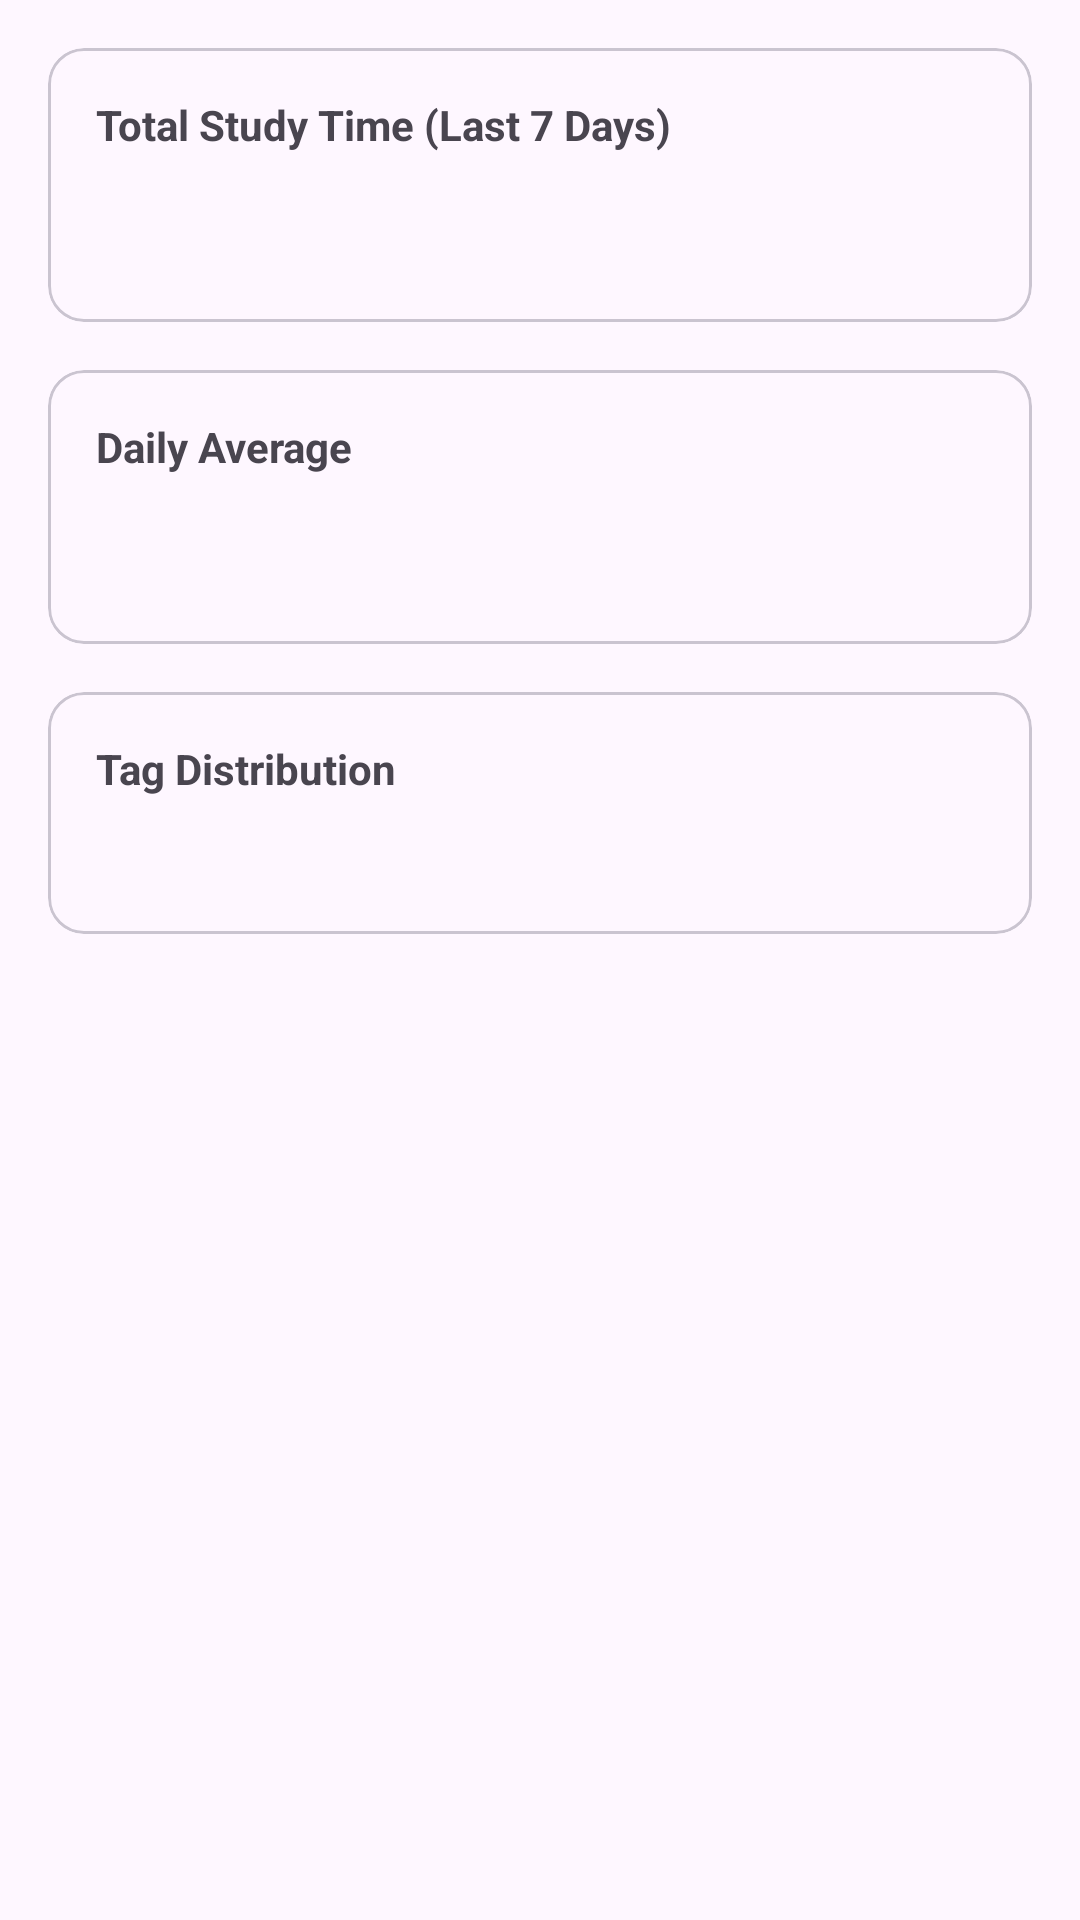

Here is an Android app screen rendered from its layout file. Give the layout XML and the strings, colors and styles it references.
<!-- AndroidManifest.xml: application theme Theme.StudyLogs -->
<!-- res/layout/fragment_analysis.xml -->
<?xml version="1.0" encoding="utf-8"?>
<ScrollView xmlns:android="http://schemas.android.com/apk/res/android"
android:layout_width="match_parent"
android:layout_height="match_parent"
android:padding="16dp">

<LinearLayout
    android:layout_width="match_parent"
    android:layout_height="wrap_content"
    android:orientation="vertical">

    <com.google.android.material.card.MaterialCardView
        android:layout_width="match_parent"
        android:layout_height="wrap_content"
        android:layout_marginBottom="16dp">

        <LinearLayout
            android:layout_width="match_parent"
            android:layout_height="wrap_content"
            android:orientation="vertical"
            android:padding="16dp">

            <TextView
                android:layout_width="wrap_content"
                android:layout_height="wrap_content"
                android:text="Total Study Time (Last 7 Days)"
                android:textStyle="bold" />

            <TextView
                android:id="@+id/total_time_text"
                android:layout_width="wrap_content"
                android:layout_height="wrap_content"
                android:layout_marginTop="8dp"
                android:textSize="24sp" />
        </LinearLayout>
    </com.google.android.material.card.MaterialCardView>

    <com.google.android.material.card.MaterialCardView
        android:layout_width="match_parent"
        android:layout_height="wrap_content"
        android:layout_marginBottom="16dp">

        <LinearLayout
            android:layout_width="match_parent"
            android:layout_height="wrap_content"
            android:orientation="vertical"
            android:padding="16dp">

            <TextView
                android:layout_width="wrap_content"
                android:layout_height="wrap_content"
                android:text="Daily Average"
                android:textStyle="bold" />

            <TextView
                android:id="@+id/average_time_text"
                android:layout_width="wrap_content"
                android:layout_height="wrap_content"
                android:layout_marginTop="8dp"
                android:textSize="24sp" />
        </LinearLayout>
    </com.google.android.material.card.MaterialCardView>

    <com.google.android.material.card.MaterialCardView
        android:layout_width="match_parent"
        android:layout_height="wrap_content">

        <LinearLayout
            android:layout_width="match_parent"
            android:layout_height="wrap_content"
            android:orientation="vertical"
            android:padding="16dp">

            <TextView
                android:layout_width="wrap_content"
                android:layout_height="wrap_content"
                android:text="Tag Distribution"
                android:textStyle="bold" />

            <TextView
                android:id="@+id/distribution_text"
                android:layout_width="wrap_content"
                android:layout_height="wrap_content"
                android:layout_marginTop="8dp"
                android:textSize="16sp" />
        </LinearLayout>
    </com.google.android.material.card.MaterialCardView>
</LinearLayout>
</ScrollView>
<!-- resources referenced by this layout -->
<resources>
  <style name="Theme.StudyLogs" parent="Base.Theme.StudyLogs" />
  <style name="Base.Theme.StudyLogs" parent="Theme.Material3.DayNight.NoActionBar">
          
          
      </style>
</resources>
